Dataset: ProjectAkhirMultimedia (GitHub, M-2002/ProjectAkhirMultimedia). Classes: emprit ginger, jahe merah, jahe putih, kencur, kunyit hitam, kunyit kuning, kunyit putih, lengkuas, temulawak.

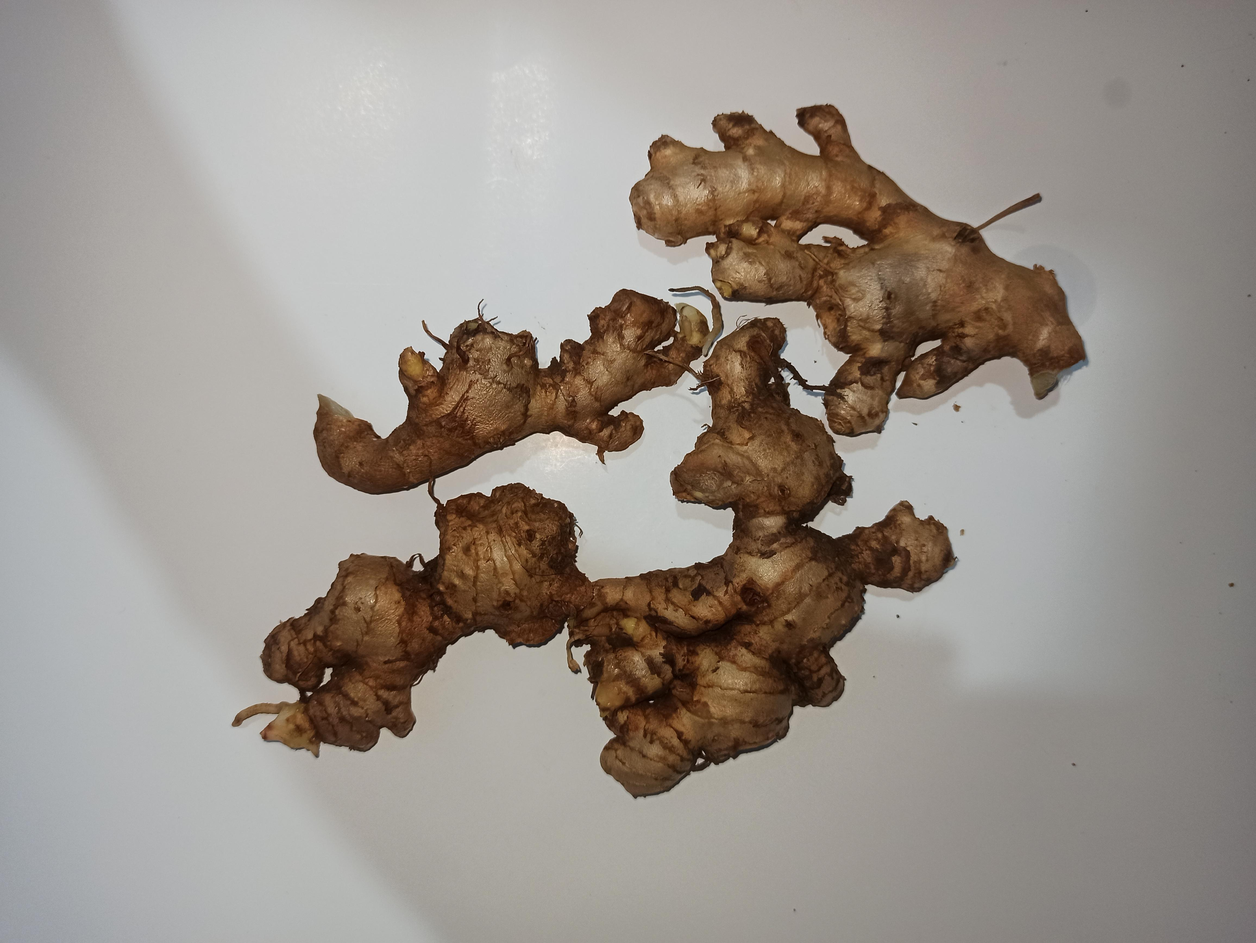
Label: jahe merah

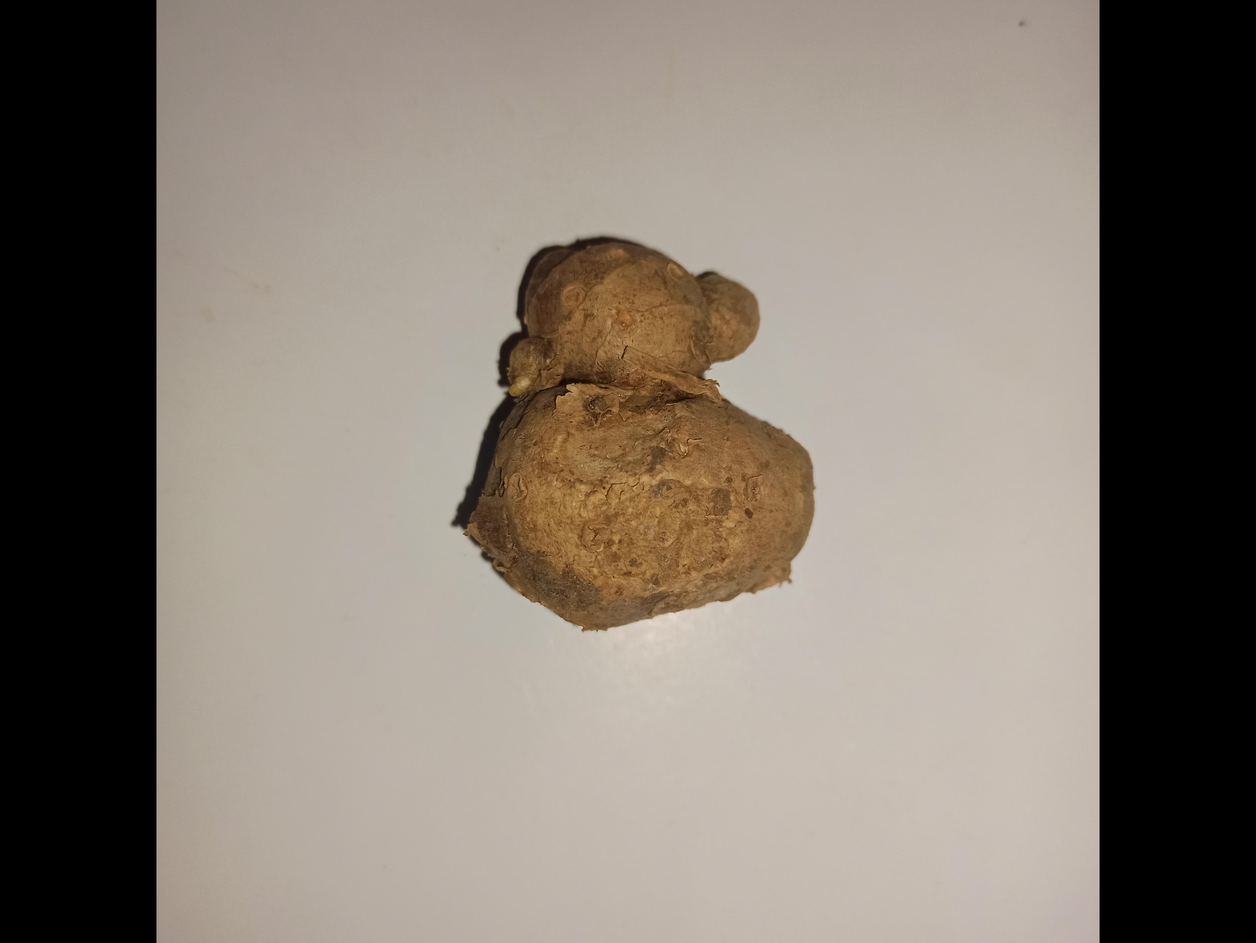
Label: kencur

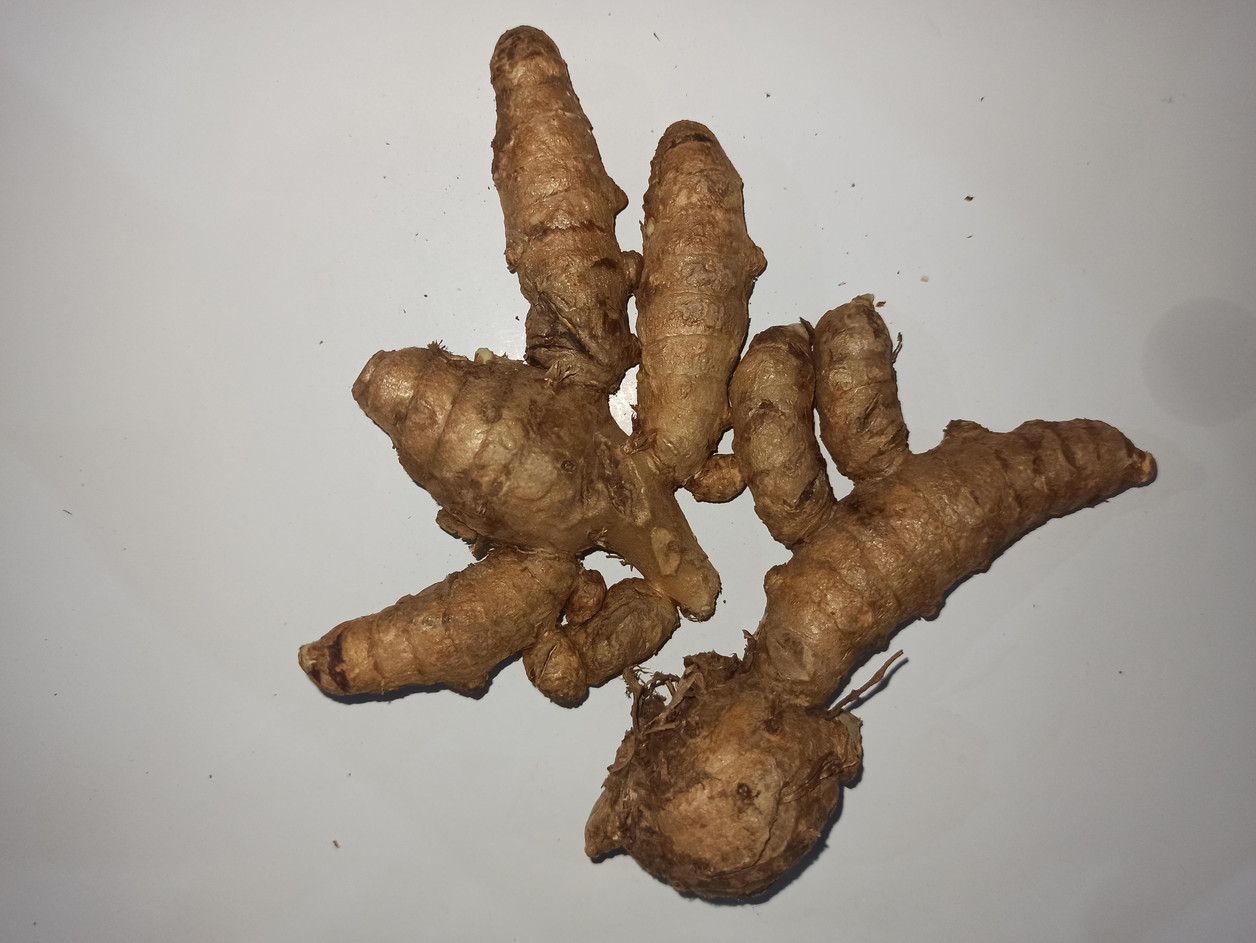
Label: kunyit putih

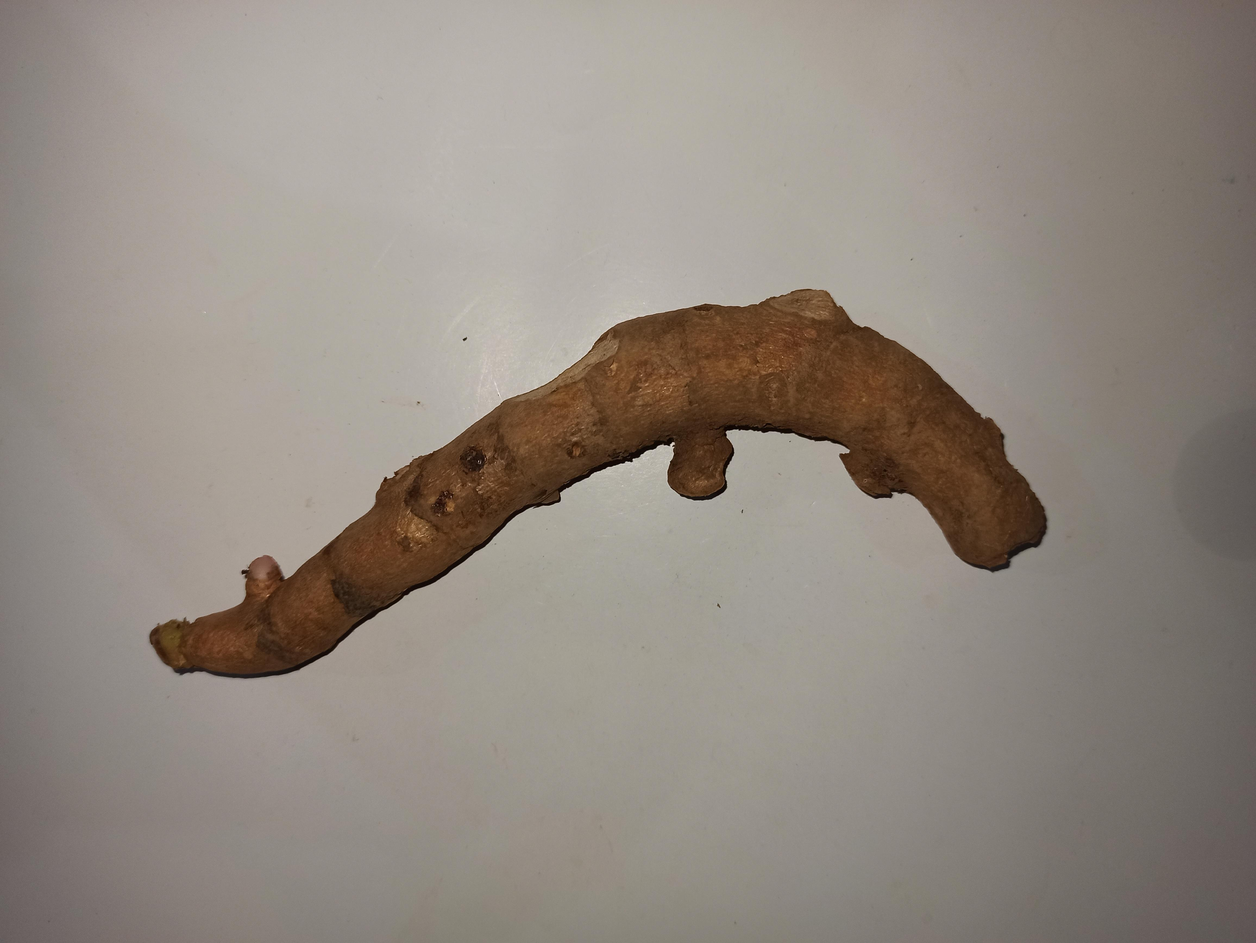
Label: kunyit hitam

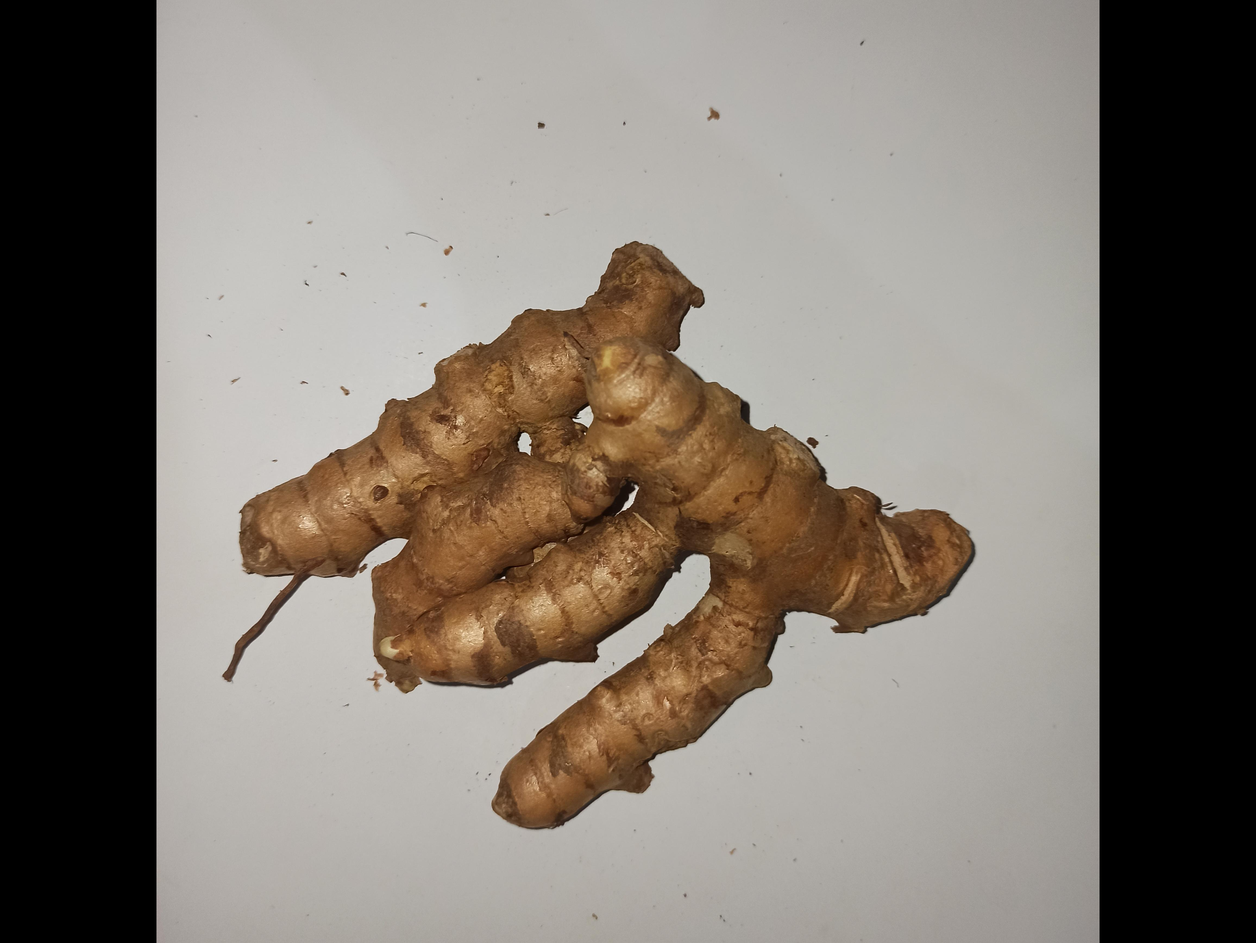
Label: kunyit kuning

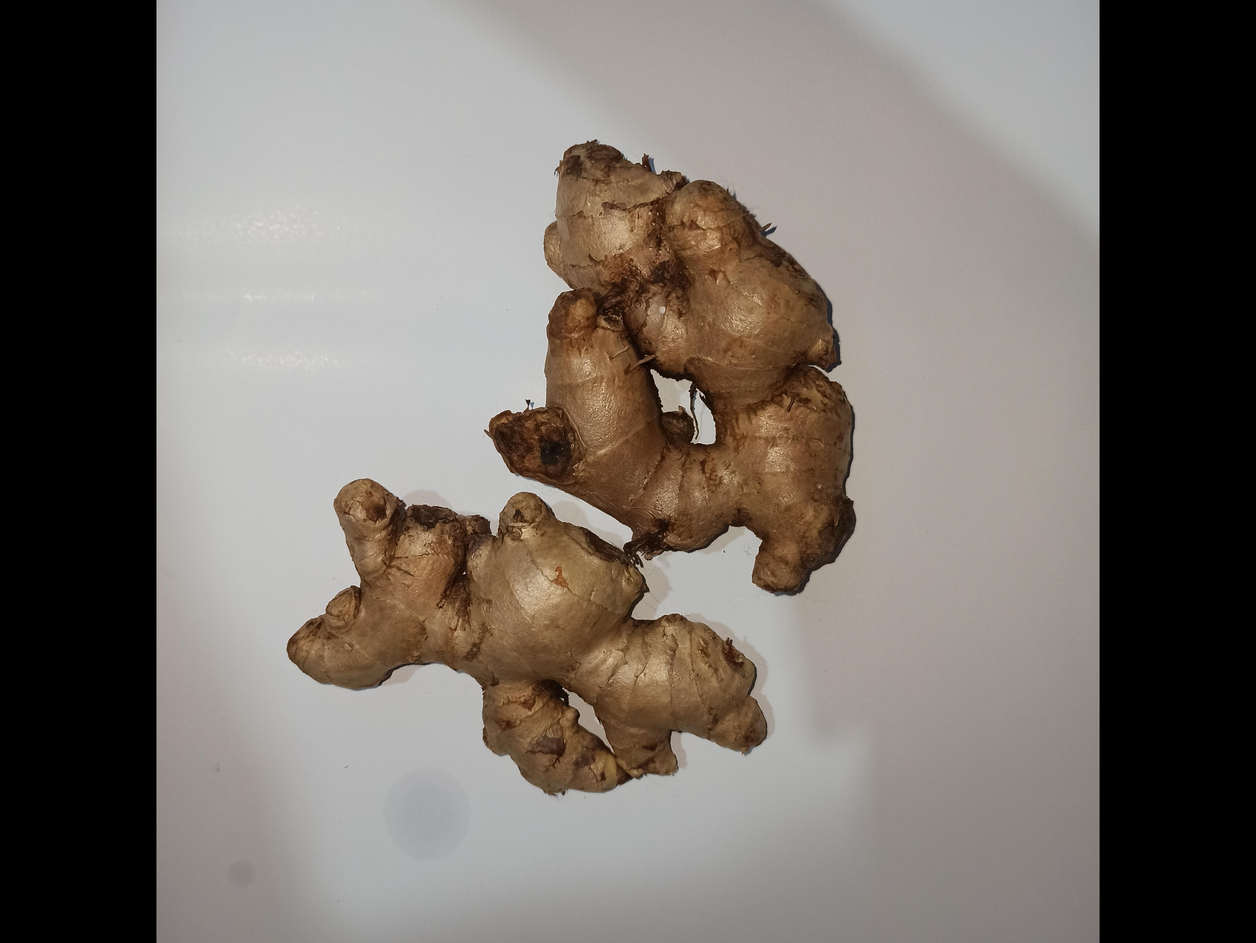
Label: jahe putih
